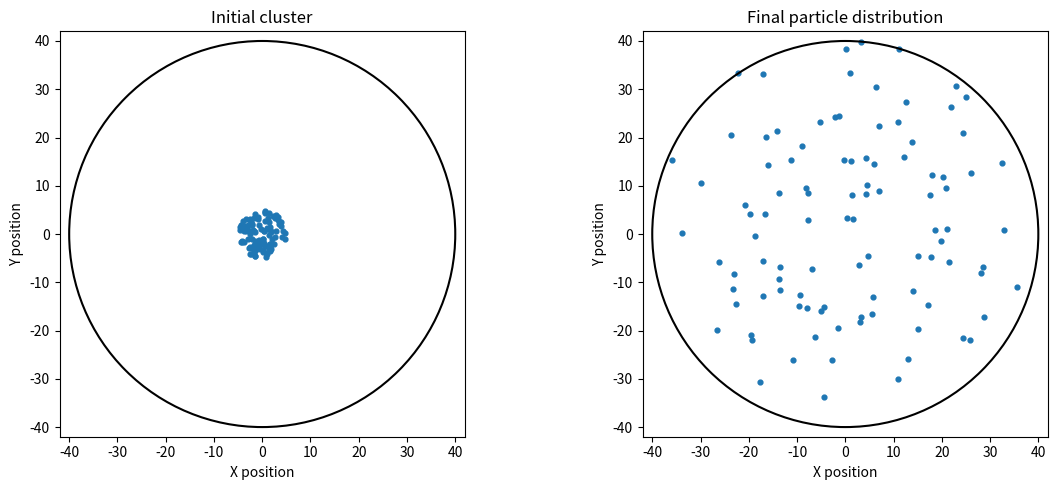
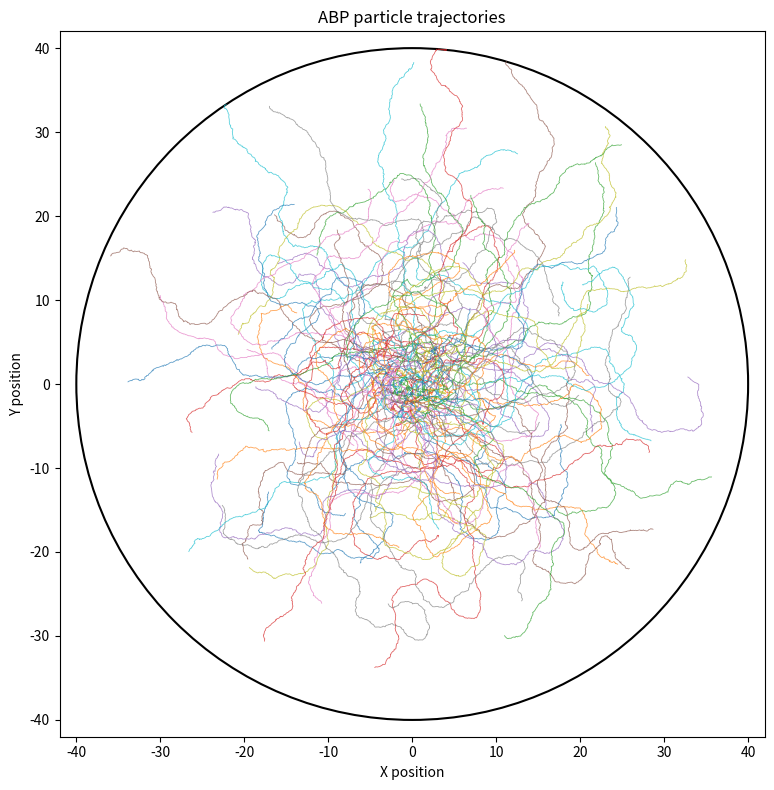
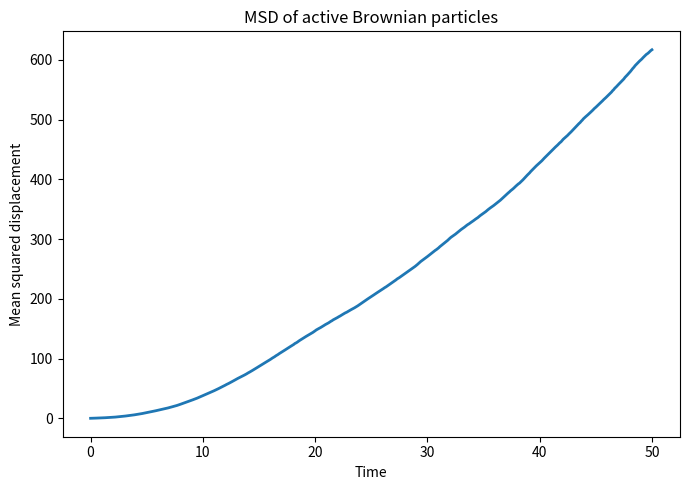

The matplotlib source for these figures, in order:

"""
CP302: Analysis of Active Dispersion
Model: 2D Active Brownian Particles (ABP)

Purpose:
Simulate dispersion of an initially concentrated cluster of
self-propelled particles in a circular domain.

Model includes:
1. Self-propulsion
2. Translational Brownian motion
3. Rotational Brownian motion
4. Short-range harmonic repulsion
5. Reflecting circular boundary

IMPORTANT:
The default parameters are dimensionless test values.
They are NOT fitted experimental parameters.
"""

import os
import numpy as np
import pandas as pd
import matplotlib.pyplot as plt


# ============================================================
# 1. SIMULATION PARAMETERS
# ============================================================

N = 100                 # Number of particles
STEPS = 5000            # Number of simulation steps
DT = 0.01               # Simulation time step
SAVE_EVERY = 10         # Save positions every 10 steps

V0 = 1.0                # Self-propulsion speed
DT_TRANS = 0.01         # Translational diffusion coefficient
DR = 0.1                # Rotational diffusion coefficient

MOBILITY = 1.0          # Particle mobility
REPULSION_K = 10.0      # Harmonic repulsion strength
PARTICLE_DIAMETER = 1.0 # Effective particle diameter

DISH_RADIUS = 40.0      # Circular domain radius
INITIAL_CLUSTER_RADIUS = 5.0

RANDOM_SEED = 42

OUTPUT_DIR = "abp_results"


# ============================================================
# 2. INITIALISE PARTICLE POSITIONS AND ORIENTATIONS
# ============================================================

def initialise_particles(number, cluster_radius, seed):

    rng = np.random.default_rng(seed)

    # Uniform random positions inside the initial cluster
    angles = rng.uniform(0, 2 * np.pi, number)

    radii = cluster_radius * np.sqrt(
        rng.uniform(0, 1, number)
    )

    x = radii * np.cos(angles)
    y = radii * np.sin(angles)

    positions = np.column_stack((x, y))

    # Random initial orientations
    theta = rng.uniform(0, 2 * np.pi, number)

    return positions, theta, rng


# ============================================================
# 3. CALCULATE PARTICLE-PARTICLE REPULSION
# ============================================================

def calculate_repulsion(positions):

    # Difference between every pair of particles
    displacement = (
        positions[:, np.newaxis, :]
        - positions[np.newaxis, :, :]
    )

    distances = np.linalg.norm(
        displacement, axis=2
    )

    # Avoid division by zero
    safe_distances = np.maximum(distances, 1e-12)

    overlap = np.maximum(
        PARTICLE_DIAMETER - distances, 0.0
    )

    # Harmonic repulsive force
    force = (
        REPULSION_K
        * overlap[:, :, np.newaxis]
        * displacement
        / safe_distances[:, :, np.newaxis]
    )

    # A particle does not exert a force on itself
    np.fill_diagonal(overlap, 0.0)

    total_force = np.sum(force, axis=1)

    return total_force


# ============================================================
# 4. APPLY CIRCULAR REFLECTING BOUNDARY
# ============================================================

def apply_boundary(positions, dish_radius):

    distances = np.linalg.norm(positions, axis=1)

    outside = distances > dish_radius

    if np.any(outside):

        radial_unit = (
            positions[outside]
            / distances[outside, np.newaxis]
        )

        # Reflect overshooting positions back inside
        reflected_radius = (
            2.0 * dish_radius - distances[outside]
        )

        # Handle unusually large overshoots safely
        reflected_radius = np.maximum(
            reflected_radius, 0.0
        )

        positions[outside] = (
            reflected_radius[:, np.newaxis]
            * radial_unit
        )

    return positions


# ============================================================
# 5. CALCULATE VELOCITY FROM SAVED POSITIONS
# ============================================================

def calculate_velocity(position_history, time_history):

    # Shape: time x particles x coordinates
    positions = np.asarray(position_history)

    times = np.asarray(time_history)

    # Finite difference between consecutive saved frames
    velocity = np.diff(positions, axis=0) / np.diff(
        times
    )[:, np.newaxis, np.newaxis]

    speed = np.linalg.norm(velocity, axis=2)

    return velocity, speed


# ============================================================
# 6. MAIN ABP SIMULATION
# ============================================================

def run_simulation():

    os.makedirs(OUTPUT_DIR, exist_ok=True)

    positions, theta, rng = initialise_particles(
        N,
        INITIAL_CLUSTER_RADIUS,
        RANDOM_SEED
    )

    position_history = []
    orientation_history = []
    time_history = []

    # Save initial configuration
    position_history.append(positions.copy())
    orientation_history.append(theta.copy())
    time_history.append(0.0)

    print("Starting CP302 ABP simulation...")

    for step in range(1, STEPS + 1):

        # --------------------------------------------
        # A. Self-propulsion direction
        # --------------------------------------------

        direction = np.column_stack((
            np.cos(theta),
            np.sin(theta)
        ))

        active_velocity = V0 * direction

        # --------------------------------------------
        # B. Particle interaction force
        # --------------------------------------------

        force = calculate_repulsion(positions)

        interaction_velocity = MOBILITY * force

        # --------------------------------------------
        # C. Translational Brownian noise
        # --------------------------------------------

        translational_noise = (
            np.sqrt(2.0 * DT_TRANS * DT)
            * rng.normal(size=(N, 2))
        )

        # --------------------------------------------
        # D. Update particle positions
        # --------------------------------------------

        positions = (
            positions
            + (active_velocity + interaction_velocity) * DT
            + translational_noise
        )

        # --------------------------------------------
        # E. Apply reflecting boundary
        # --------------------------------------------

        positions = apply_boundary(
            positions,
            DISH_RADIUS
        )

        # --------------------------------------------
        # F. Update particle orientations
        # --------------------------------------------

        rotational_noise = (
            np.sqrt(2.0 * DR * DT)
            * rng.normal(size=N)
        )

        theta = theta + rotational_noise

        # Keep angles between 0 and 2*pi
        theta = np.mod(theta, 2.0 * np.pi)

        # --------------------------------------------
        # G. Save simulation data
        # --------------------------------------------

        if step % SAVE_EVERY == 0:

            position_history.append(
                positions.copy()
            )

            orientation_history.append(
                theta.copy()
            )

            time_history.append(step * DT)

        if step % 500 == 0:
            print(
                f"Completed {step}/{STEPS} steps"
            )

    print("Simulation completed.")

    return (
        np.asarray(position_history),
        np.asarray(orientation_history),
        np.asarray(time_history)
    )


# ============================================================
# 7. SAVE PARTICLE TRAJECTORIES
# ============================================================

def save_trajectories(
    position_history,
    orientation_history,
    time_history
):

    rows = []

    number_of_frames = len(time_history)

    for frame in range(number_of_frames):

        for particle in range(N):

            x, y = position_history[frame, particle]

            rows.append({
                "track_id": particle + 1,
                "frame": frame,
                "time": time_history[frame],
                "x": x,
                "y": y,
                "theta": orientation_history[frame, particle]
            })

    dataframe = pd.DataFrame(rows)

    dataframe.to_csv(
        os.path.join(OUTPUT_DIR, "trajectories.csv"),
        index=False
    )

    return dataframe


# ============================================================
# 8. SAVE VELOCITY DATA
# ============================================================

def save_velocity(
    position_history,
    time_history
):

    velocity, speed = calculate_velocity(
        position_history,
        time_history
    )

    rows = []

    for frame in range(len(time_history) - 1):

        for particle in range(N):

            rows.append({
                "track_id": particle + 1,
                "frame": frame + 1,
                "time": time_history[frame + 1],
                "vx": velocity[frame, particle, 0],
                "vy": velocity[frame, particle, 1],
                "speed": speed[frame, particle]
            })

    dataframe = pd.DataFrame(rows)

    dataframe.to_csv(
        os.path.join(OUTPUT_DIR, "velocity.csv"),
        index=False
    )

    return dataframe


# ============================================================
# 9. CALCULATE MEAN SQUARED DISPLACEMENT
# ============================================================

def calculate_msd(position_history):

    initial_positions = position_history[0]

    displacement = (
        position_history - initial_positions[np.newaxis, :, :]
    )

    squared_displacement = np.sum(
        displacement ** 2, axis=2
    )

    msd = np.mean(
        squared_displacement, axis=1
    )

    return msd


# ============================================================
# 10. PLOT INITIAL AND FINAL CONFIGURATIONS
# ============================================================

def plot_particle_configurations(position_history):

    fig, axes = plt.subplots(
        1, 2, figsize=(12, 5)
    )

    initial = position_history[0]
    final = position_history[-1]

    for ax, data, title in zip(
        axes,
        [initial, final],
        ["Initial cluster", "Final particle distribution"]
    ):

        ax.scatter(
            data[:, 0],
            data[:, 1],
            s=12
        )

        dish = plt.Circle(
            (0, 0),
            DISH_RADIUS,
            fill=False,
            linewidth=1.5
        )

        ax.add_patch(dish)

        ax.set_xlim(
            -DISH_RADIUS - 2,
            DISH_RADIUS + 2
        )

        ax.set_ylim(
            -DISH_RADIUS - 2,
            DISH_RADIUS + 2
        )

        ax.set_aspect("equal")
        ax.set_title(title)
        ax.set_xlabel("X position")
        ax.set_ylabel("Y position")

    plt.tight_layout()

    plt.savefig(
        os.path.join(
            OUTPUT_DIR,
            "initial_final_distribution.png"
        ),
        dpi=300
    )

    plt.close()


# ============================================================
# 11. PLOT PARTICLE TRAJECTORIES
# ============================================================

def plot_trajectories(position_history):

    plt.figure(figsize=(8, 8))

    for particle in range(N):

        plt.plot(
            position_history[:, particle, 0],
            position_history[:, particle, 1],
            linewidth=0.6,
            alpha=0.7
        )

    dish = plt.Circle(
        (0, 0),
        DISH_RADIUS,
        fill=False,
        linewidth=1.5
    )

    plt.gca().add_patch(dish)

    plt.xlim(-DISH_RADIUS - 2, DISH_RADIUS + 2)
    plt.ylim(-DISH_RADIUS - 2, DISH_RADIUS + 2)

    plt.gca().set_aspect("equal")

    plt.xlabel("X position")
    plt.ylabel("Y position")
    plt.title("ABP particle trajectories")

    plt.tight_layout()

    plt.savefig(
        os.path.join(
            OUTPUT_DIR,
            "particle_trajectories.png"
        ),
        dpi=300
    )

    plt.close()


# ============================================================
# 12. PLOT MEAN SQUARED DISPLACEMENT
# ============================================================

def plot_msd(time_history, msd):

    plt.figure(figsize=(7, 5))

    plt.plot(
        time_history,
        msd,
        linewidth=2
    )

    plt.xlabel("Time")
    plt.ylabel("Mean squared displacement")
    plt.title("MSD of active Brownian particles")

    plt.tight_layout()

    plt.savefig(
        os.path.join(
            OUTPUT_DIR,
            "mean_squared_displacement.png"
        ),
        dpi=300
    )

    plt.close()


# ============================================================
# 13. MAIN PROGRAM
# ============================================================

if __name__ == "__main__":

    positions, orientations, times = run_simulation()

    trajectories = save_trajectories(
        positions,
        orientations,
        times
    )

    velocities = save_velocity(
        positions,
        times
    )

    msd = calculate_msd(positions)

    pd.DataFrame({
        "time": times,
        "MSD": msd
    }).to_csv(
        os.path.join(OUTPUT_DIR, "msd.csv"),
        index=False
    )

    plot_particle_configurations(positions)

    plot_trajectories(positions)

    plot_msd(times, msd)

    print("\nAll outputs saved in:", OUTPUT_DIR)
    print("Number of particles:", N)
    print("Number of saved frames:", len(times))
    print("Total simulation time:", times[-1])
    print("Mean simulated speed:", velocities["speed"].mean())
